The GitHub repository JakaKokosar/-Image-based-Biometry-Seminar3 contains a labelled image folder "data" with 3 categories: cytoplasm, mitochondria, nucleus. Examples follow, each with its label.

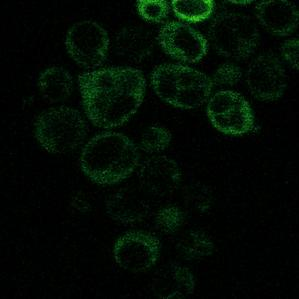
Label: cytoplasm

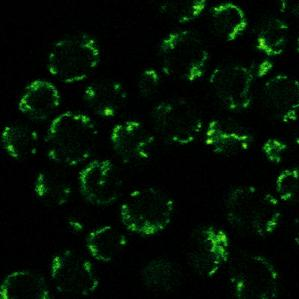
Label: mitochondria

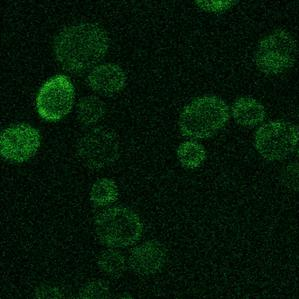
Label: cytoplasm

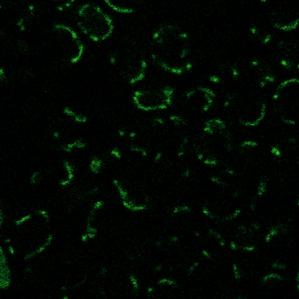
Label: mitochondria

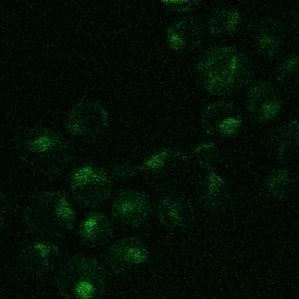
Label: nucleus

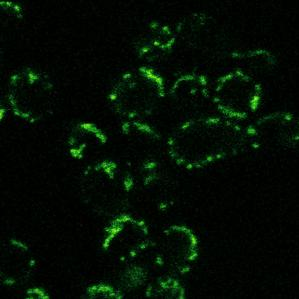
Label: mitochondria
